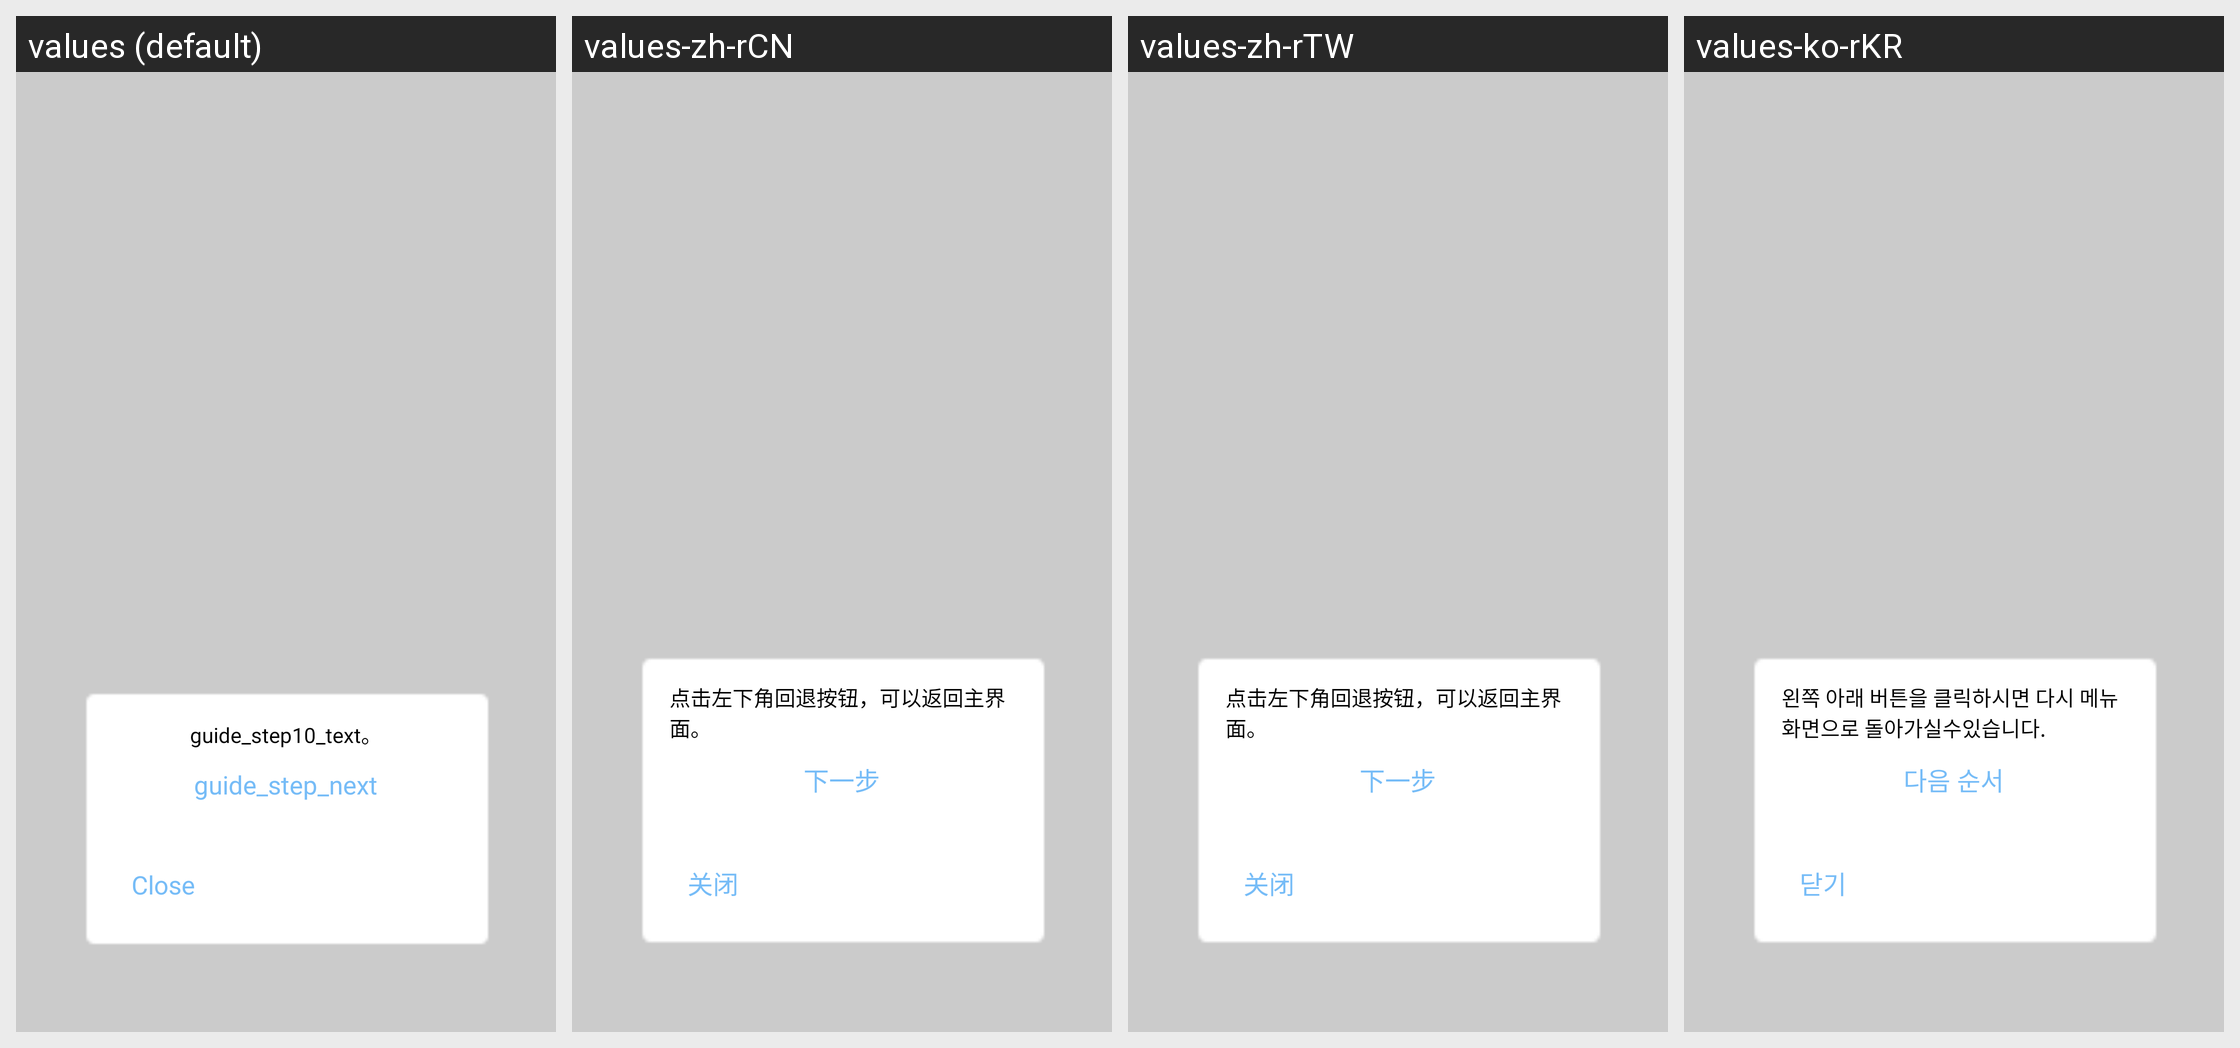

Strings drawn on this Android screen and how each of the app's shown locales translates them:
Android screen res/layout/layout_step10_dialog.xml rendered under 4 locales, left to right: values (default), values-zh-rCN, values-zh-rTW, values-ko-rKR. Device: Nexus 5 (rendered at 1080×1920; each locale shown at half size, 540×960, under a caption strip naming it); theme AppTheme.
Other locales in the repository, not shown: values-ja-rJP.
Strings drawn on this screen, with the default value and each locale's value (text and hints the layout hard-codes, and strings that could not be matched under every locale, appear in the picture but are not listed):

guide_step10_text
  values: guide_step10_text。
  values-zh-rCN: 点击左下角回退按钮，可以返回主界面。
  values-zh-rTW: 点击左下角回退按钮，可以返回主界面。
  values-ko-rKR: 왼쪽 아래 버튼을 클릭하시면 다시 메뉴화면으로 돌아가실수있습니다.

guide_step_next
  values: guide_step_next
  values-zh-rCN: 下一步
  values-zh-rTW: 下一步
  values-ko-rKR: 다음 순서

tv_close
  values: Close
  values-zh-rCN: 关闭
  values-zh-rTW: 关闭
  values-ko-rKR: 닫기
